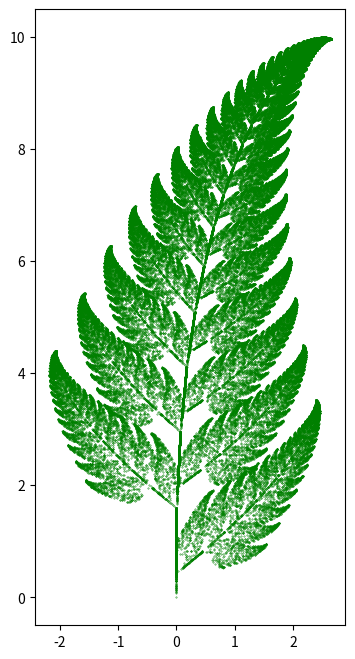

The matplotlib source for this figure:
import matplotlib.pyplot as plt
import numpy as np

iterations = 100000
funcs = [
                (0.01, lambda x, y: (0, 0.16 * y)),
                (0.08, lambda x, y: (0.2 * x - 0.26 * y, 0.23 * x + 0.22 * y + 1.6)),
                (0.15, lambda x, y: (-0.15 * x + 0.28 * y, 0.26 * x + 0.24 * y + 0.44)),
                (1.00, lambda x, y: (0.85 * x + 0.04 * y, -0.04 * x + 0.85 * y + 1.6))
        ]


def create_fractal():
    x = np.zeros(iterations + 1)
    y = np.zeros(iterations + 1)

    for i in range(iterations):
        rand = np.random.rand()
        for p, func in funcs:
            if rand < p:
                x[i + 1], y[i + 1] = func(x[i], y[i])
                break
    plt.figure(figsize=(4, 8))
    plt.scatter(x, y, s = 0.1, color = "green")
    plt.show()
                
    
create_fractal()
            